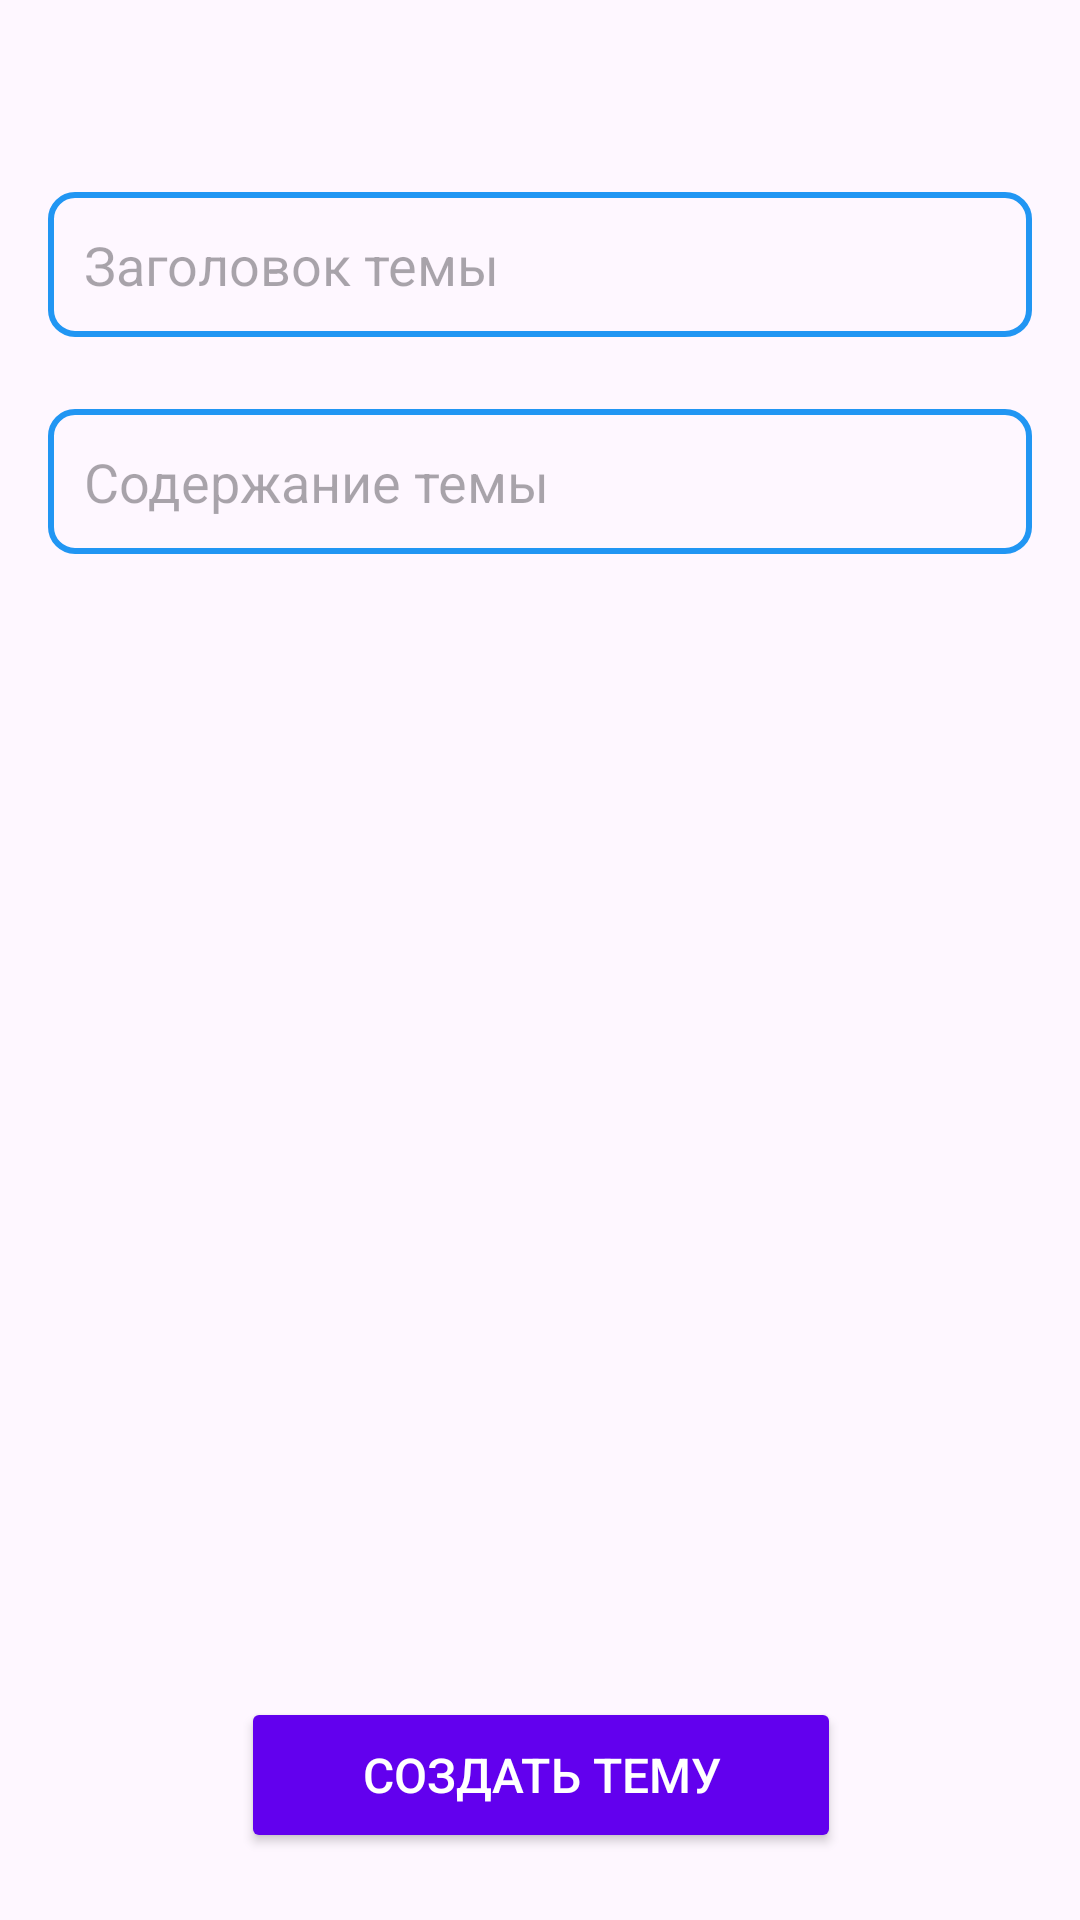

Here is an Android app screen rendered from its layout file. Give the layout XML and the strings, colors and styles it references.
<!-- AndroidManifest.xml: application theme Theme.ADLForum -->
<!-- res/layout/fragment_dashboard.xml -->
<?xml version="1.0" encoding="utf-8"?>
<androidx.constraintlayout.widget.ConstraintLayout
    xmlns:android="http://schemas.android.com/apk/res/android"
    xmlns:app="http://schemas.android.com/apk/res-auto"
    xmlns:tools="http://schemas.android.com/tools"
    android:layout_width="match_parent"
    android:layout_height="match_parent"
    tools:context=".ui.dashboard.DashboardFragment">

    

    

    

    <androidx.constraintlayout.widget.ConstraintLayout
        android:id="@+id/constraintLayout"
        android:layout_width="match_parent"
        android:layout_height="563dp"
        app:layout_constraintBottom_toBottomOf="parent"
        app:layout_constraintEnd_toEndOf="parent"
        app:layout_constraintHorizontal_bias="0.0"
        app:layout_constraintStart_toStartOf="parent"
        app:layout_constraintTop_toTopOf="parent"
        app:layout_constraintVertical_bias="0.0">

        <MultiAutoCompleteTextView
            android:id="@+id/editTextContent"
            android:layout_width="match_parent"
            android:layout_height="wrap_content"
            android:layout_marginHorizontal="16dp"
            android:layout_marginTop="24dp"
            android:background="@xml/edittext_background"
            android:ems="10"
            android:scrollbars="vertical"
            android:hint="Содержание темы"
            android:padding="12dp"
            app:layout_constraintEnd_toEndOf="parent"
            app:layout_constraintStart_toStartOf="parent"
            app:layout_constraintTop_toBottomOf="@+id/editTextTitle" />

        <EditText
            android:id="@+id/editTextTitle"
            android:layout_width="0dp"
            android:layout_height="wrap_content"
            android:layout_marginHorizontal="16dp"
            android:layout_marginTop="64dp"
            android:background="@xml/edittext_background"
            android:ems="10"
            android:hint="Заголовок темы"
            android:inputType="text"
            android:padding="12dp"
            app:layout_constraintEnd_toEndOf="parent"
            app:layout_constraintStart_toStartOf="parent"
            app:layout_constraintTop_toTopOf="parent" />

    </androidx.constraintlayout.widget.ConstraintLayout>

    <Button
        android:id="@+id/button"
        android:layout_width="200dp"
        android:layout_height="52dp"
        android:backgroundTint="@color/primary"
        android:elevation="4dp"
        android:fontFamily="sans-serif-medium"
        android:text="Создать тему"
        android:textColor="@color/background"
        android:textSize="16sp"
        app:layout_constraintBottom_toBottomOf="parent"
        app:layout_constraintEnd_toEndOf="parent"
        app:layout_constraintHorizontal_bias="0.502"
        app:layout_constraintStart_toStartOf="parent"
        app:layout_constraintTop_toBottomOf="@+id/constraintLayout"
        app:layout_constraintVertical_bias="0.112" />

</androidx.constraintlayout.widget.ConstraintLayout>
<!-- resources referenced by this layout -->
<resources>
  <color name="background">#FFFFFF</color>
  <color name="primary">#6200EE</color>
  <style name="Theme.ADLForum" parent="Theme.MaterialComponents.DayNight.DarkActionBar">
          
          <item name="colorPrimary">@color/purple_500</item>
          <item name="colorPrimaryVariant">@color/purple_700</item>
          <item name="colorOnPrimary">@color/white</item>
          
          <item name="colorSecondary">@color/teal_200</item>
          <item name="colorSecondaryVariant">@color/teal_700</item>
          <item name="colorOnSecondary">@color/black</item>
          
          <item name="android:statusBarColor">?attr/colorPrimaryVariant</item>
          
      </style>
  <color name="purple_500">#FF6200EE</color>
  <color name="purple_700">#FF3700B3</color>
  <color name="white">#FFFFFFFF</color>
  <color name="teal_200">#FF03DAC5</color>
  <color name="teal_700">#FF018786</color>
  <color name="black">#FF000000</color>
</resources>
